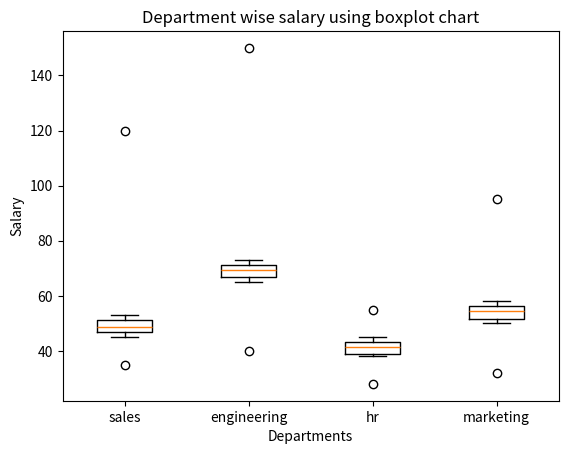

Here is the Python script that generated this plot:
import matplotlib.pyplot as plt 


# Employee Monthly Salaries (in thousands) by Department
# Note: 120 (manager), 35 (intern) are outliers
sales = [45, 48, 50, 52, 47, 49, 51, 46, 53, 48, 120, 35] 

# Note: 150 (senior architect), 40 (junior) are outliers
engineering = [65, 70, 68, 72, 67, 71, 69, 73, 66, 70, 150, 40] 

# Note: 28 (part-time), 55 (director) are outliers
hr = [38, 42, 40, 44, 39, 43, 41, 45, 38, 42, 28, 55] 

# Note: 95 (CMO), 32 (intern) 
marketing = [50, 55, 52, 58, 53, 56, 54, 57, 51, 55, 95, 32] 

list = [sales,engineering,hr,marketing]

plt.boxplot(list,labels=['sales','engineering','hr','marketing'])

plt.xlabel('Departments')
plt.ylabel('Salary')
plt.title('Department wise salary using boxplot chart')
plt.show()
